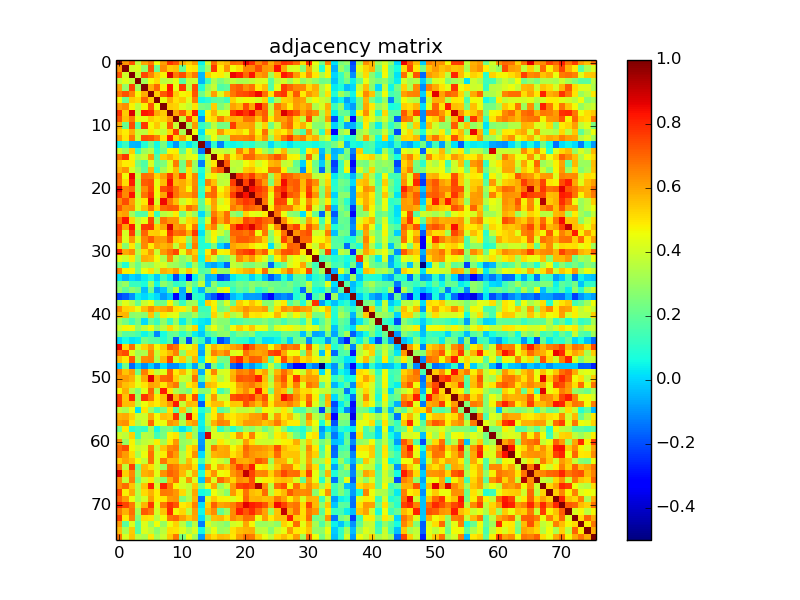

The file beside this chart, header and first rows:
1.000000000000000000e+00, 6.307260000000000089e-01, 7.248860000000000303e-01, 3.736860000000000182e-01, 5.995740000000000514e-01, 6.671110000000000095e-01, 4.580020000000000202e-01, 6.123509999999999787e-01, 7.799439999999999706e-01, 7.279849999999999932e-01, 5.880809999999999649e-01, 5.317429999999999657e-01, 6.128219999999999779e-01, 4.844099999999999795e-02, 3.975500000000000145e-01, 6.845379999999999798e-01, 5.443850000000000078e-01, 5.730769999999999476e-01, 6.969260000000000455e-01, 6.883350000000000302e-01, 8.590569999999999595e-01, 7.887440000000000007e-01, 6.473759999999999515e-01, 7.274500000000000410e-01
6.307260000000000089e-01, 1.000000000000000000e+00, 4.027120000000000144e-01, 4.309899999999999842e-01, 2.926529999999999965e-01, 7.321320000000000050e-01, 2.176750000000000074e-01, 6.397789999999999866e-01, 5.419589999999999685e-01, 5.590509999999999646e-01, 2.136889999999999901e-01, 4.892219999999999902e-01, 4.981829999999999870e-01, 1.250130000000000130e-01, 3.121090000000000253e-01, 7.750160000000000382e-01, 4.888589999999999880e-01, 6.285739999999999661e-01, 4.651069999999999927e-01, 5.087939999999999685e-01, 6.493069999999999675e-01, 6.469610000000000083e-01, 7.377059999999999729e-01, 6.284509999999999819e-01
7.248860000000000303e-01, 4.027120000000000144e-01, 1.000000000000000000e+00, 3.758429999999999827e-01, 7.517800000000000038e-01, 6.535269999999999690e-01, 5.405860000000000110e-01, 4.779709999999999792e-01, 8.774950000000000250e-01, 6.684759999999999591e-01, 7.404290000000000038e-01, 5.889760000000000550e-01, 6.756900000000000128e-01, -3.915400000000000130e-02, 5.327889999999999571e-01, 4.690340000000000065e-01, 4.861309999999999798e-01, 4.179340000000000277e-01, 8.552999999999999492e-01, 8.201869999999999994e-01, 6.929790000000000116e-01, 8.335630000000000539e-01, 6.090470000000000050e-01, 6.411769999999999969e-01
3.736860000000000182e-01, 4.309899999999999842e-01, 3.758429999999999827e-01, 1.000000000000000000e+00, 3.186470000000000136e-01, 4.654869999999999841e-01, 5.164159999999999862e-01, 3.644979999999999887e-01, 3.824980000000000047e-01, 4.381129999999999747e-01, 1.798289999999999889e-01, 3.800729999999999942e-01, 3.944329999999999781e-01, -4.538400000000000073e-02, 1.281029999999999947e-01, 3.385630000000000028e-01, 2.498209999999999875e-01, 3.140640000000000098e-01, 3.836780000000000190e-01, 3.374240000000000017e-01, 3.432870000000000088e-01, 3.783500000000000196e-01, 4.128310000000000035e-01, 4.253390000000000226e-01
5.995740000000000514e-01, 2.926529999999999965e-01, 7.517800000000000038e-01, 3.186470000000000136e-01, 1.000000000000000000e+00, 5.884620000000000406e-01, 6.969629999999999992e-01, 4.774849999999999928e-01, 8.279969999999999830e-01, 4.484330000000000260e-01, 7.739200000000000523e-01, 3.696519999999999806e-01, 7.369529999999999692e-01, 8.350799999999999890e-02, 3.074649999999999883e-01, 3.789890000000000203e-01, 1.721310000000000062e-01, 1.919420000000000015e-01, 6.875139999999999585e-01, 7.165040000000000298e-01, 6.337329999999999908e-01, 6.815769999999999884e-01, 4.921389999999999931e-01, 5.652460000000000262e-01
6.671110000000000095e-01, 7.321320000000000050e-01, 6.535269999999999690e-01, 4.654869999999999841e-01, 5.884620000000000406e-01, 1.000000000000000000e+00, 5.421970000000000400e-01, 7.242509999999999781e-01, 7.988859999999999850e-01, 5.376499999999999613e-01, 4.701270000000000171e-01, 4.924459999999999948e-01, 7.272509999999999808e-01, 2.263280000000000014e-01, 3.599069999999999769e-01, 6.088350000000000151e-01, 4.146070000000000033e-01, 5.701289999999999969e-01, 6.747830000000000217e-01, 7.349160000000000137e-01, 7.459940000000000460e-01, 7.798969999999999514e-01, 8.497609999999999886e-01, 6.880979999999999874e-01
4.580020000000000202e-01, 2.176750000000000074e-01, 5.405860000000000110e-01, 5.164159999999999862e-01, 6.969629999999999992e-01, 5.421970000000000400e-01, 1.000000000000000000e+00, 4.511809999999999987e-01, 5.929290000000000393e-01, 5.021309999999999940e-01, 5.432550000000000434e-01, 4.273629999999999929e-01, 6.609410000000000007e-01, 5.745100000000000207e-02, 1.011309999999999987e-01, 1.756659999999999888e-01, 2.007839999999999903e-01, 1.355679999999999941e-01, 5.266279999999999850e-01, 4.390350000000000086e-01, 4.635440000000000116e-01, 4.507300000000000195e-01, 4.132500000000000062e-01, 5.225009999999999932e-01
6.123509999999999787e-01, 6.397789999999999866e-01, 4.779709999999999792e-01, 3.644979999999999887e-01, 4.774849999999999928e-01, 7.242509999999999781e-01, 4.511809999999999987e-01, 1.000000000000000000e+00, 5.411850000000000271e-01, 5.264729999999999688e-01, 4.267230000000000190e-01, 3.816590000000000260e-01, 5.012929999999999886e-01, 2.494609999999999883e-01, 2.212129999999999930e-01, 5.352679999999999660e-01, 2.519390000000000240e-01, 3.291549999999999754e-01, 6.018890000000000073e-01, 5.611890000000000489e-01, 7.363769999999999483e-01, 5.963739999999999597e-01, 8.501180000000000403e-01, 6.944360000000000532e-01
7.799439999999999706e-01, 5.419589999999999685e-01, 8.774950000000000250e-01, 3.824980000000000047e-01, 8.279969999999999830e-01, 7.988859999999999850e-01, 5.929290000000000393e-01, 5.411850000000000271e-01, 1.000000000000000000e+00, 6.047019999999999618e-01, 7.162899999999999823e-01, 5.203729999999999745e-01, 8.175780000000000269e-01, 3.312699999999999673e-02, 4.691069999999999962e-01, 5.785430000000000295e-01, 4.269629999999999814e-01, 4.329100000000000170e-01, 7.766809999999999548e-01, 8.377580000000000027e-01, 7.801770000000000094e-01, 8.513770000000000504e-01, 6.694379999999999775e-01, 7.222560000000000091e-01
7.279849999999999932e-01, 5.590509999999999646e-01, 6.684759999999999591e-01, 4.381129999999999747e-01, 4.484330000000000260e-01, 5.376499999999999613e-01, 5.021309999999999940e-01, 5.264729999999999688e-01, 6.047019999999999618e-01, 1.000000000000000000e+00, 3.877749999999999808e-01, 7.714499999999999691e-01, 5.157049999999999690e-01, -9.475799999999999501e-02, 4.819100000000000050e-01, 5.147270000000000456e-01, 6.663710000000000466e-01, 5.652589999999999559e-01, 5.871359999999999912e-01, 5.692369999999999930e-01, 6.820819999999999661e-01, 6.791059999999999874e-01, 5.649079999999999657e-01, 7.102939999999999809e-01
5.880809999999999649e-01, 2.136889999999999901e-01, 7.404290000000000038e-01, 1.798289999999999889e-01, 7.739200000000000523e-01, 4.701270000000000171e-01, 5.432550000000000434e-01, 4.267230000000000190e-01, 7.162899999999999823e-01, 3.877749999999999808e-01, 1.000000000000000000e+00, 3.367959999999999843e-01, 6.153610000000000468e-01, 1.144710000000000033e-01, 2.029019999999999990e-01, 3.651519999999999766e-01, 2.363349999999999895e-01, 2.387199999999999878e-01, 7.663710000000000244e-01, 5.938409999999999522e-01, 5.912049999999999805e-01, 6.089649999999999785e-01, 3.959969999999999879e-01, 5.266659999999999675e-01
5.317429999999999657e-01, 4.892219999999999902e-01, 5.889760000000000550e-01, 3.800729999999999942e-01, 3.696519999999999806e-01, 4.924459999999999948e-01, 4.273629999999999929e-01, 3.816590000000000260e-01, 5.203729999999999745e-01, 7.714499999999999691e-01, 3.367959999999999843e-01, 1.000000000000000000e+00, 4.495100000000000207e-01, 2.713899999999999993e-02, 4.429150000000000031e-01, 4.340769999999999906e-01, 6.202020000000000310e-01, 5.052419999999999689e-01, 5.020869999999999500e-01, 5.276739999999999764e-01, 4.699809999999999821e-01, 6.169780000000000264e-01, 4.723069999999999768e-01, 6.857159999999999922e-01
6.128219999999999779e-01, 4.981829999999999870e-01, 6.756900000000000128e-01, 3.944329999999999781e-01, 7.369529999999999692e-01, 7.272509999999999808e-01, 6.609410000000000007e-01, 5.012929999999999886e-01, 8.175780000000000269e-01, 5.157049999999999690e-01, 6.153610000000000468e-01, 4.495100000000000207e-01, 1.000000000000000000e+00, 1.089699999999999974e-01, 2.548790000000000222e-01, 4.526259999999999728e-01, 3.053839999999999888e-01, 2.919629999999999725e-01, 6.534699999999999953e-01, 6.439279999999999449e-01, 6.579049999999999621e-01, 6.721829999999999750e-01, 5.265990000000000393e-01, 6.272699999999999942e-01
4.844099999999999795e-02, 1.250130000000000130e-01, -3.915400000000000130e-02, -4.538400000000000073e-02, 8.350799999999999890e-02, 2.263280000000000014e-01, 5.745100000000000207e-02, 2.494609999999999883e-01, 3.312699999999999673e-02, -9.475799999999999501e-02, 1.144710000000000033e-01, 2.713899999999999993e-02, 1.089699999999999974e-01, 1.000000000000000000e+00, -1.402829999999999910e-01, 1.136670000000000041e-01, -1.240180000000000032e-01, 7.939000000000000223e-02, 5.662199999999999872e-02, 7.744399999999999895e-02, 1.299069999999999947e-01, 1.013929999999999970e-01, 1.918620000000000048e-01, 1.885120000000000129e-01
3.975500000000000145e-01, 3.121090000000000253e-01, 5.327889999999999571e-01, 1.281029999999999947e-01, 3.074649999999999883e-01, 3.599069999999999769e-01, 1.011309999999999987e-01, 2.212129999999999930e-01, 4.691069999999999962e-01, 4.819100000000000050e-01, 2.029019999999999990e-01, 4.429150000000000031e-01, 2.548790000000000222e-01, -1.402829999999999910e-01, 1.000000000000000000e+00, 3.866640000000000077e-01, 3.932660000000000045e-01, 3.586520000000000263e-01, 4.182730000000000059e-01, 6.543130000000000335e-01, 5.208099999999999952e-01, 6.775130000000000319e-01, 4.753100000000000103e-01, 3.341100000000000181e-01
6.845379999999999798e-01, 7.750160000000000382e-01, 4.690340000000000065e-01, 3.385630000000000028e-01, 3.789890000000000203e-01, 6.088350000000000151e-01, 1.756659999999999888e-01, 5.352679999999999660e-01, 5.785430000000000295e-01, 5.147270000000000456e-01, 3.651519999999999766e-01, 4.340769999999999906e-01, 4.526259999999999728e-01, 1.136670000000000041e-01, 3.866640000000000077e-01, 1.000000000000000000e+00, 4.927139999999999853e-01, 6.571900000000000519e-01, 4.776949999999999807e-01, 5.551960000000000228e-01, 6.986799999999999677e-01, 6.964740000000000375e-01, 6.126340000000000119e-01, 5.980490000000000528e-01
5.443850000000000078e-01, 4.888589999999999880e-01, 4.861309999999999798e-01, 2.498209999999999875e-01, 1.721310000000000062e-01, 4.146070000000000033e-01, 2.007839999999999903e-01, 2.519390000000000240e-01, 4.269629999999999814e-01, 6.663710000000000466e-01, 2.363349999999999895e-01, 6.202020000000000310e-01, 3.053839999999999888e-01, -1.240180000000000032e-01, 3.932660000000000045e-01, 4.927139999999999853e-01, 1.000000000000000000e+00, 7.221300000000000496e-01, 3.752489999999999992e-01, 3.625059999999999949e-01, 4.600299999999999945e-01, 5.033450000000000424e-01, 4.055489999999999928e-01, 4.615290000000000226e-01
5.730769999999999476e-01, 6.285739999999999661e-01, 4.179340000000000277e-01, 3.140640000000000098e-01, 1.919420000000000015e-01, 5.701289999999999969e-01, 1.355679999999999941e-01, 3.291549999999999754e-01, 4.329100000000000170e-01, 5.652589999999999559e-01, 2.387199999999999878e-01, 5.052419999999999689e-01, 2.919629999999999725e-01, 7.939000000000000223e-02, 3.586520000000000263e-01, 6.571900000000000519e-01, 7.221300000000000496e-01, 1.000000000000000000e+00, 3.535030000000000117e-01, 3.840430000000000232e-01, 5.383620000000000072e-01, 5.623420000000000085e-01, 4.830880000000000174e-01, 4.604759999999999964e-01
6.969260000000000455e-01, 4.651069999999999927e-01, 8.552999999999999492e-01, 3.836780000000000190e-01, 6.875139999999999585e-01, 6.747830000000000217e-01, 5.266279999999999850e-01, 6.018890000000000073e-01, 7.766809999999999548e-01, 5.871359999999999912e-01, 7.663710000000000244e-01, 5.020869999999999500e-01, 6.534699999999999953e-01, 5.662199999999999872e-02, 4.182730000000000059e-01, 4.776949999999999807e-01, 3.752489999999999992e-01, 3.535030000000000117e-01, 1.000000000000000000e+00, 7.695849999999999635e-01, 6.951939999999999786e-01, 7.697009999999999685e-01, 6.354210000000000136e-01, 6.718690000000000495e-01
6.883350000000000302e-01, 5.087939999999999685e-01, 8.201869999999999994e-01, 3.374240000000000017e-01, 7.165040000000000298e-01, 7.349160000000000137e-01, 4.390350000000000086e-01, 5.611890000000000489e-01, 8.377580000000000027e-01, 5.692369999999999930e-01, 5.938409999999999522e-01, 5.276739999999999764e-01, 6.439279999999999449e-01, 7.744399999999999895e-02, 6.543130000000000335e-01, 5.551960000000000228e-01, 3.625059999999999949e-01, 3.840430000000000232e-01, 7.695849999999999635e-01, 1.000000000000000000e+00, 7.607709999999999750e-01, 9.342709999999999626e-01, 7.286700000000000399e-01, 6.141720000000000512e-01
8.590569999999999595e-01, 6.493069999999999675e-01, 6.929790000000000116e-01, 3.432870000000000088e-01, 6.337329999999999908e-01, 7.459940000000000460e-01, 4.635440000000000116e-01, 7.363769999999999483e-01, 7.801770000000000094e-01, 6.820819999999999661e-01, 5.912049999999999805e-01, 4.699809999999999821e-01, 6.579049999999999621e-01, 1.299069999999999947e-01, 5.208099999999999952e-01, 6.986799999999999677e-01, 4.600299999999999945e-01, 5.383620000000000072e-01, 6.951939999999999786e-01, 7.607709999999999750e-01, 1.000000000000000000e+00, 8.369990000000000485e-01, 7.822270000000000056e-01, 7.274850000000000483e-01
7.887440000000000007e-01, 6.469610000000000083e-01, 8.335630000000000539e-01, 3.783500000000000196e-01, 6.815769999999999884e-01, 7.798969999999999514e-01, 4.507300000000000195e-01, 5.963739999999999597e-01, 8.513770000000000504e-01, 6.791059999999999874e-01, 6.089649999999999785e-01, 6.169780000000000264e-01, 6.721829999999999750e-01, 1.013929999999999970e-01, 6.775130000000000319e-01, 6.964740000000000375e-01, 5.033450000000000424e-01, 5.623420000000000085e-01, 7.697009999999999685e-01, 9.342709999999999626e-01, 8.369990000000000485e-01, 1.000000000000000000e+00, 7.495509999999999673e-01, 7.021619999999999528e-01
6.473759999999999515e-01, 7.377059999999999729e-01, 6.090470000000000050e-01, 4.128310000000000035e-01, 4.921389999999999931e-01, 8.497609999999999886e-01, 4.132500000000000062e-01, 8.501180000000000403e-01, 6.694379999999999775e-01, 5.649079999999999657e-01, 3.959969999999999879e-01, 4.723069999999999768e-01, 5.265990000000000393e-01, 1.918620000000000048e-01, 4.753100000000000103e-01, 6.126340000000000119e-01, 4.055489999999999928e-01, 4.830880000000000174e-01, 6.354210000000000136e-01, 7.286700000000000399e-01, 7.822270000000000056e-01, 7.495509999999999673e-01, 1.000000000000000000e+00, 6.721390000000000420e-01
7.274500000000000410e-01, 6.284509999999999819e-01, 6.411769999999999969e-01, 4.253390000000000226e-01, 5.652460000000000262e-01, 6.880979999999999874e-01, 5.225009999999999932e-01, 6.944360000000000532e-01, 7.222560000000000091e-01, 7.102939999999999809e-01, 5.266659999999999675e-01, 6.857159999999999922e-01, 6.272699999999999942e-01, 1.885120000000000129e-01, 3.341100000000000181e-01, 5.980490000000000528e-01, 4.615290000000000226e-01, 4.604759999999999964e-01, 6.718690000000000495e-01, 6.141720000000000512e-01, 7.274850000000000483e-01, 7.021619999999999528e-01, 6.721390000000000420e-01, 1.000000000000000000e+00
5.897860000000000325e-01, 6.080780000000000074e-01, 3.221359999999999779e-01, 1.837419999999999887e-01, 1.742039999999999977e-01, 4.986140000000000017e-01, 1.267050000000000121e-01, 3.555360000000000187e-01, 3.910060000000000202e-01, 4.849899999999999767e-01, 2.304489999999999872e-01, 4.028360000000000274e-01, 3.066470000000000029e-01, 1.265600000000000058e-02, 2.388619999999999910e-01, 6.710589999999999611e-01, 5.713380000000000125e-01, 6.884249999999999536e-01, 3.061110000000000220e-01, 2.544020000000000170e-01, 5.284590000000000121e-01, 4.444400000000000017e-01, 4.295700000000000074e-01, 4.864580000000000015e-01
6.809410000000000185e-01, 8.337219999999999631e-01, 5.234069999999999556e-01, 3.686639999999999917e-01, 4.381510000000000127e-01, 7.529820000000000402e-01, 3.300150000000000028e-01, 6.793190000000000062e-01, 6.230649999999999800e-01, 6.243229999999999613e-01, 3.916399999999999881e-01, 5.196140000000000203e-01, 5.503069999999999906e-01, 1.243660000000000043e-01, 4.154729999999999812e-01, 7.361849999999999783e-01, 5.928200000000000136e-01, 6.877180000000000515e-01, 5.515419999999999767e-01, 5.688689999999999580e-01, 7.526549999999999629e-01, 7.167890000000000095e-01, 7.631390000000000118e-01, 7.021039999999999504e-01
7.785229999999999650e-01, 5.960180000000000478e-01, 8.295379999999999976e-01, 4.025369999999999782e-01, 7.689249999999999696e-01, 7.831639999999999713e-01, 5.303609999999999713e-01, 6.008099999999999552e-01, 8.806829999999999936e-01, 6.093229999999999480e-01, 6.400989999999999736e-01, 4.895510000000000139e-01, 6.829870000000000108e-01, 6.691300000000000026e-02, 5.705099999999999616e-01, 6.542949999999999600e-01, 3.754609999999999892e-01, 4.773870000000000058e-01, 7.303619999999999557e-01, 8.429590000000000138e-01, 7.996919999999999584e-01, 8.773199999999999887e-01, 7.522799999999999487e-01, 6.708840000000000359e-01
7.599609999999999976e-01, 4.112080000000000179e-01, 7.677040000000000530e-01, 3.259529999999999927e-01, 7.060650000000000537e-01, 5.342510000000000314e-01, 5.376640000000000308e-01, 4.848299999999999832e-01, 7.888469999999999649e-01, 6.888279999999999959e-01, 6.976630000000000331e-01, 5.864899999999999558e-01, 7.733959999999999724e-01, 2.594499999999999931e-02, 3.142070000000000141e-01, 4.748879999999999768e-01, 3.988090000000000246e-01, 2.809699999999999975e-01, 7.012220000000000120e-01, 7.039060000000000317e-01, 6.759779999999999678e-01, 7.287470000000000336e-01, 4.525259999999999838e-01, 6.732850000000000223e-01
6.923430000000000417e-01, 4.230539999999999856e-01, 6.242379999999999596e-01, 4.245240000000000125e-01, 6.503700000000000037e-01, 7.240699999999999914e-01, 6.210759999999999614e-01, 6.172419999999999574e-01, 7.253640000000000088e-01, 5.308509999999999618e-01, 5.024849999999999595e-01, 2.835590000000000055e-01, 6.273360000000000047e-01, 7.678799999999999515e-02, 3.154140000000000277e-01, 4.702100000000000168e-01, 2.069699999999999873e-01, 2.508469999999999867e-01, 6.506910000000000194e-01, 7.226150000000000073e-01, 7.201290000000000191e-01, 6.929359999999999964e-01, 6.402590000000000225e-01, 5.322170000000000512e-01
5.179559999999999720e-01, 2.676239999999999730e-01, 4.932840000000000003e-01, 2.900670000000000193e-01, 6.432499999999999885e-01, 4.876550000000000051e-01, 6.024469999999999548e-01, 5.741000000000000547e-01, 6.016899999999999471e-01, 3.715149999999999841e-01, 5.791140000000000176e-01, 1.675049999999999872e-01, 6.630759999999999987e-01, 9.152699999999999725e-02, 8.268100000000000449e-02, 2.533449999999999869e-01, 1.330000000000000019e-03, -9.961799999999999822e-02, 6.025960000000000205e-01, 5.722209999999999797e-01, 5.640230000000000521e-01, 5.055520000000000014e-01, 4.517610000000000237e-01, 4.739769999999999817e-01
8.045820000000000194e-01, 5.945030000000000037e-01, 6.421069999999999833e-01, 3.468419999999999837e-01, 5.149289999999999701e-01, 6.241820000000000146e-01, 3.877760000000000096e-01, 6.210949999999999527e-01, 6.885250000000000536e-01, 7.482870000000000354e-01, 4.394359999999999933e-01, 6.283999999999999586e-01, 5.334940000000000238e-01, 1.006169999999999981e-01, 4.847350000000000270e-01, 6.938900000000000068e-01, 4.678680000000000061e-01, 4.807949999999999724e-01, 6.208930000000000282e-01, 7.266190000000000149e-01, 7.635380000000000500e-01, 7.894579999999999931e-01, 6.454870000000000330e-01, 7.173739999999999561e-01
4.443619999999999792e-01, 4.045779999999999932e-01, 4.954069999999999863e-01, 2.896159999999999846e-01, 5.847200000000000175e-01, 5.691300000000000248e-01, 4.625730000000000119e-01, 3.413880000000000248e-01, 6.372640000000000526e-01, 3.573609999999999842e-01, 2.732249999999999956e-01, 3.392850000000000033e-01, 5.874530000000000030e-01, 5.722700000000000009e-02, 5.422930000000000250e-01, 4.009119999999999906e-01, 2.188509999999999900e-01, 2.523259999999999947e-01, 3.701209999999999778e-01, 6.379280000000000506e-01, 5.568269999999999609e-01, 6.252140000000000475e-01, 5.102039999999999909e-01, 4.230720000000000036e-01
2.390110000000000012e-01, 8.977400000000000657e-02, 3.329280000000000017e-01, 2.183470000000000133e-01, 3.345819999999999905e-01, 3.131309999999999927e-01, 3.915560000000000151e-01, 4.144419999999999771e-01, 3.294849999999999723e-01, 3.037259999999999960e-01, 2.577690000000000259e-01, 1.058779999999999999e-01, 3.283860000000000112e-01, 1.157559999999999978e-01, -3.478900000000000048e-02, -7.061199999999999422e-02, -1.221099999999999963e-02, -1.545719999999999872e-01, 3.816910000000000025e-01, 3.419690000000000230e-01, 2.600640000000000174e-01, 2.516909999999999981e-01, 3.191189999999999860e-01, 2.693570000000000131e-01
6.489340000000000108e-01, 4.798609999999999820e-01, 4.766449999999999854e-01, 2.360750000000000071e-01, 4.515259999999999829e-01, 5.055579999999999519e-01, 3.602909999999999724e-01, 5.814190000000000191e-01, 5.491770000000000262e-01, 6.109999999999999876e-01, 3.999909999999999854e-01, 5.448589999999999822e-01, 4.228239999999999776e-01, 1.721380000000000132e-01, 2.042879999999999974e-01, 5.101360000000000339e-01, 2.990630000000000233e-01, 2.908789999999999987e-01, 4.927799999999999958e-01, 5.300439999999999596e-01, 5.747619999999999951e-01, 5.960349999999999815e-01, 4.950490000000000168e-01, 6.931049999999999711e-01
2.512299999999999950e-02, -5.354799999999999838e-02, 6.073000000000000273e-03, -2.069299999999999959e-02, 3.731199999999999795e-02, 8.864600000000000257e-02, -1.197999999999999933e-02, 1.331110000000000071e-01, 3.869999999999999829e-02, -2.071570000000000078e-01, -1.701000000000000038e-03, -3.237929999999999975e-01, 4.481500000000000067e-02, 2.401820000000000066e-01, -4.974499999999999755e-02, -3.271899999999999809e-02, -2.206599999999999950e-01, -1.719360000000000055e-01, 3.733800000000000313e-02, 8.708799999999999875e-02, 1.086130000000000012e-01, 2.357000000000000154e-03, 8.666600000000000692e-02, -3.480300000000000060e-02
2.488259999999999916e-01, 2.998799999999999799e-01, 1.213449999999999945e-01, 1.238770000000000010e-01, 7.625700000000000534e-02, 3.178099999999999814e-01, 5.638499999999999762e-02, 2.838350000000000040e-01, 2.116129999999999955e-01, 1.105450000000000044e-01, 1.366509999999999947e-01, 2.978450000000000264e-01, 1.934740000000000071e-01, 3.782159999999999966e-01, -2.491099999999999912e-02, 2.821159999999999779e-01, 1.317879999999999885e-01, 1.440760000000000096e-01, 1.726219999999999977e-01, 2.332029999999999936e-01, 2.089350000000000096e-01, 2.771980000000000000e-01, 2.386449999999999960e-01, 2.712769999999999904e-01
2.879019999999999913e-01, 1.972309999999999897e-01, 2.806060000000000221e-01, 2.369670000000000110e-01, -3.577000000000000318e-02, 2.183340000000000003e-01, -7.495499999999999385e-02, -1.484800000000000009e-02, 2.003399999999999903e-01, 3.654259999999999731e-01, -6.407400000000000595e-02, 3.774230000000000085e-01, 6.490500000000000436e-02, -4.772699999999999859e-02, 2.538989999999999858e-01, 2.200580000000000036e-01, 4.032430000000000181e-01, 4.700280000000000014e-01, 1.098979999999999957e-01, 2.074610000000000065e-01, 1.580699999999999883e-01, 2.770920000000000050e-01, 1.027909999999999935e-01, 1.662700000000000011e-01
-2.113029999999999908e-01, -1.730389999999999984e-01, -9.948999999999999511e-02, 4.470400000000000068e-02, 9.070999999999999203e-03, 5.122899999999999676e-02, 1.192600000000000084e-02, -8.337600000000000566e-02, -1.489900000000000078e-02, -3.231809999999999961e-01, -4.638199999999999962e-02, -4.073399999999999799e-01, 1.095430000000000015e-01, 7.799000000000000377e-02, -1.179930000000000007e-01, -1.857789999999999997e-01, -3.047980000000000134e-01, -2.310480000000000034e-01, -3.978600000000000192e-02, 1.161500000000000032e-02, -8.342600000000000016e-02, -7.812700000000000200e-02, -8.305400000000000282e-02, -2.289349999999999996e-01
3.377999999999999892e-01, 4.324000000000000066e-01, 3.657190000000000163e-01, 2.196869999999999934e-01, 3.855750000000000011e-01, 4.492789999999999839e-01, 2.221799999999999886e-01, 2.290840000000000098e-01, 4.691629999999999967e-01, 2.791290000000000160e-01, 1.254049999999999887e-01, 3.054769999999999985e-01, 3.216149999999999842e-01, 5.172399999999999914e-02, 5.372620000000000173e-01, 4.764249999999999874e-01, 2.658170000000000255e-01, 4.183780000000000276e-01, 2.123629999999999962e-01, 5.397950000000000248e-01, 4.757149999999999990e-01, 5.497049999999999992e-01, 4.809169999999999834e-01, 2.744559999999999778e-01
6.325800000000000312e-01, 5.281529999999999836e-01, 5.150489999999999791e-01, 4.461879999999999735e-01, 5.637999999999999678e-01, 6.472350000000000048e-01, 5.740650000000000475e-01, 5.989250000000000407e-01, 6.411130000000000440e-01, 5.065610000000000390e-01, 4.845550000000000135e-01, 3.723520000000000163e-01, 6.068160000000000220e-01, 1.297010000000000107e-01, 1.350270000000000081e-01, 4.923250000000000126e-01, 2.342789999999999873e-01, 2.775540000000000229e-01, 5.488159999999999705e-01, 5.682599999999999874e-01, 6.313670000000000115e-01, 5.854970000000000452e-01, 5.867010000000000280e-01, 6.179059999999999553e-01
5.667489999999999473e-01, 5.735519999999999508e-01, 2.749800000000000022e-01, 2.920650000000000190e-01, 2.713610000000000189e-01, 5.518619999999999637e-01, 2.511379999999999724e-01, 4.939390000000000169e-01, 4.306630000000000180e-01, 4.386979999999999769e-01, 2.387809999999999933e-01, 2.286539999999999961e-01, 3.281580000000000052e-01, 1.703210000000000002e-01, 1.517270000000000008e-01, 5.305010000000000003e-01, 3.617650000000000032e-01, 5.213529999999999553e-01, 3.353579999999999894e-01, 3.900980000000000003e-01, 5.960539999999999727e-01, 4.924629999999999841e-01, 5.048869999999999747e-01, 4.710570000000000035e-01
3.154299999999999882e-01, 2.367900000000000005e-01, 1.333910000000000096e-01, 2.391050000000000120e-01, 1.253899999999999980e-02, 2.107380000000000086e-01, 1.253469999999999862e-01, 2.883029999999999760e-01, 1.168280000000000013e-01, 3.071570000000000134e-01, 4.090900000000000092e-02, 2.212490000000000012e-01, 6.483200000000000074e-02, 3.509799999999999726e-02, 9.773000000000000437e-03, 3.242970000000000019e-01, 2.688039999999999874e-01, 2.713430000000000009e-01, 1.362559999999999882e-01, 1.643350000000000088e-01, 2.049060000000000048e-01, 2.259160000000000057e-01, 2.180970000000000131e-01, 2.670250000000000123e-01
4.039360000000000173e-01, 4.719160000000000021e-01, 4.609389999999999876e-01, 2.856879999999999975e-01, 3.741709999999999758e-01, 4.591419999999999946e-01, 2.944749999999999868e-01, 3.637250000000000205e-01, 5.168709999999999694e-01, 4.126730000000000120e-01, 2.971960000000000157e-01, 3.932729999999999837e-01, 5.308910000000000018e-01, 2.702399999999999941e-02, 3.211269999999999958e-01, 4.530939999999999968e-01, 3.060919999999999752e-01, 2.349209999999999909e-01, 4.658760000000000123e-01, 5.354839999999999600e-01, 4.749010000000000176e-01, 5.487069999999999448e-01, 4.523420000000000218e-01, 4.420169999999999932e-01
2.782350000000000101e-01, 1.801210000000000033e-01, 1.947760000000000047e-01, 1.617619999999999891e-01, 5.584100000000000175e-02, 1.403590000000000115e-01, -1.114990000000000009e-01, 6.271899999999999697e-02, 1.898330000000000017e-01, 2.192000000000000060e-01, 1.036829999999999974e-01, 1.977849999999999886e-01, 3.943800000000000083e-02, -1.483100000000000043e-02, 1.483140000000000014e-01, 1.973459999999999936e-01, 2.778269999999999906e-01, 2.877129999999999965e-01, 1.458990000000000009e-01, 2.436580000000000135e-01, 2.073309999999999875e-01, 2.725989999999999802e-01, 1.045849999999999974e-01, 1.363739999999999952e-01
8.907999999999999252e-03, 6.395599999999999896e-02, 2.405200000000000046e-02, 4.023000000000000187e-02, 2.339690000000000103e-01, 1.875400000000000122e-01, 1.747690000000000077e-01, 8.806300000000000239e-02, 1.849919999999999898e-01, -1.822290000000000021e-01, 2.112269999999999981e-01, -2.049519999999999953e-01, 2.383069999999999911e-01, 1.240119999999999972e-01, -9.420399999999999607e-02, 6.702500000000000124e-02, -2.121389999999999942e-01, -1.235649999999999943e-01, 1.458800000000000097e-01, 1.083279999999999937e-01, 9.602399999999999824e-02, 2.300699999999999967e-02, 1.345899999999999874e-01, 1.556800000000000024e-02
8.552419999999999467e-01, 5.150419999999999998e-01, 6.859420000000000517e-01, 4.075199999999999934e-01, 5.290300000000000002e-01, 6.100489999999999524e-01, 4.616899999999999893e-01, 5.350559999999999761e-01, 7.232060000000000155e-01, 6.798980000000000024e-01, 4.827150000000000052e-01, 4.301039999999999863e-01, 5.263539999999999885e-01, -3.620799999999999713e-02, 4.383250000000000202e-01, 5.820109999999999451e-01, 5.219019999999999770e-01, 5.538370000000000237e-01, 6.051320000000000032e-01, 6.361959999999999837e-01, 8.076940000000000230e-01, 7.174920000000000186e-01, 6.179550000000000320e-01, 6.176300000000000123e-01
7.064690000000000136e-01, 7.434420000000000472e-01, 4.301880000000000148e-01, 3.247900000000000231e-01, 3.403030000000000221e-01, 6.485149999999999526e-01, 3.830589999999999828e-01, 5.127519999999999856e-01, 5.689359999999999973e-01, 6.577110000000000456e-01, 2.896110000000000073e-01, 5.140679999999999694e-01, 5.191069999999999851e-01, -6.951599999999999446e-02, 3.997419999999999862e-01, 6.599140000000000006e-01, 6.058400000000000452e-01, 6.654579999999999940e-01, 4.250140000000000029e-01, 4.395149999999999890e-01, 6.809579999999999522e-01, 6.146120000000000472e-01, 5.959539999999999837e-01, 6.199179999999999691e-01
5.658009999999999984e-01, 4.944250000000000034e-01, 7.280600000000000405e-01, 3.500960000000000183e-01, 6.392830000000000457e-01, 6.552829999999999488e-01, 3.525820000000000065e-01, 5.665780000000000260e-01, 7.615939999999999932e-01, 4.240149999999999753e-01, 5.316619999999999679e-01, 3.259699999999999820e-01, 5.771370000000000111e-01, 3.793900000000000050e-02, 4.445799999999999752e-01, 5.049470000000000347e-01, 2.494230000000000058e-01, 2.367360000000000020e-01, 7.221030000000000504e-01, 8.013989999999999725e-01, 6.172929999999999806e-01, 7.131370000000000209e-01, 7.052370000000000028e-01, 5.927390000000000159e-01
-1.127000000000000050e-02, 2.268000000000000016e-01, -1.584980000000000000e-01, -8.007000000000000228e-03, -1.045719999999999983e-01, -3.750999999999999994e-03, -1.182959999999999984e-01, 1.908999999999999933e-02, -1.056310000000000027e-01, -1.041269999999999973e-01, -1.685899999999999899e-02, 8.862599999999999645e-02, -6.905699999999999339e-02, 2.342289999999999928e-01, -1.710220000000000073e-01, 2.421280000000000099e-01, 9.808500000000000552e-02, 2.602280000000000149e-01, -1.543769999999999865e-01, -2.295210000000000028e-01, -2.942399999999999877e-02, -9.489100000000000312e-02, -2.086000000000000180e-03, 1.207769999999999955e-01
6.556330000000000213e-01, 5.537480000000000180e-01, 6.143250000000000099e-01, 2.358530000000000071e-01, 6.636189999999999589e-01, 5.061849999999999961e-01, 3.746570000000000178e-01, 4.329680000000000195e-01, 7.114359999999999573e-01, 4.929620000000000113e-01, 5.715670000000000472e-01, 4.293980000000000019e-01, 5.704529999999999879e-01, -5.140200000000000324e-02, 4.434939999999999993e-01, 6.530169999999999586e-01, 4.085599999999999787e-01, 4.208879999999999844e-01, 5.676400000000000334e-01, 6.629549999999999610e-01, 6.400649999999999951e-01, 7.015540000000000109e-01, 5.268909999999999982e-01, 6.034260000000000179e-01
6.210630000000000317e-01, 6.172239999999999949e-01, 5.798720000000000541e-01, 4.187330000000000219e-01, 5.906780000000000364e-01, 8.705450000000000133e-01, 5.807109999999999772e-01, 6.987520000000000397e-01, 7.171450000000000324e-01, 5.367769999999999486e-01, 3.990449999999999831e-01, 3.845020000000000104e-01, 6.786130000000000217e-01, 1.495360000000000023e-01, 4.015150000000000108e-01, 4.984520000000000062e-01, 3.474099999999999966e-01, 4.252900000000000014e-01, 5.897139999999999604e-01, 7.254599999999999937e-01, 7.112559999999999993e-01, 7.192319999999999824e-01, 8.175529999999999742e-01, 5.620490000000000208e-01
6.273050000000000015e-01, 5.547290000000000276e-01, 5.340869999999999784e-01, 4.417150000000000243e-01, 4.994709999999999983e-01, 6.034850000000000492e-01, 5.819010000000000016e-01, 4.993650000000000033e-01, 6.244819999999999816e-01, 6.741589999999999527e-01, 2.873629999999999796e-01, 4.870749999999999802e-01, 5.383829999999999449e-01, -7.628400000000000458e-02, 5.686050000000000271e-01, 5.430789999999999784e-01, 4.630040000000000266e-01, 4.562060000000000004e-01, 4.779129999999999767e-01, 6.098069999999999879e-01, 6.441829999999999501e-01, 6.719089999999999785e-01, 6.053150000000000475e-01, 5.363970000000000127e-01
4.706049999999999955e-01, 5.887329999999999508e-01, 3.613390000000000213e-01, 2.624659999999999771e-01, 4.333210000000000117e-01, 7.016700000000000159e-01, 3.514570000000000194e-01, 8.237809999999999855e-01, 4.975809999999999955e-01, 3.468760000000000177e-01, 2.948439999999999950e-01, 2.392920000000000047e-01, 4.783390000000000142e-01, 2.694460000000000188e-01, 2.762749999999999928e-01, 4.781859999999999999e-01, 1.441139999999999921e-01, 2.400670000000000026e-01, 4.749019999999999908e-01, 5.721119999999999539e-01, 6.412409999999999499e-01, 5.482749999999999568e-01, 8.299830000000000263e-01, 5.110109999999999930e-01
7.600909999999999611e-01, 5.512219999999999898e-01, 8.023909999999999654e-01, 3.227820000000000134e-01, 7.789220000000000033e-01, 6.832390000000000407e-01, 4.911929999999999907e-01, 5.564430000000000209e-01, 8.981390000000000207e-01, 5.727849999999999886e-01, 7.176940000000000541e-01, 4.994730000000000003e-01, 7.367070000000000007e-01, 2.710500000000000062e-02, 4.137779999999999792e-01, 6.221160000000000023e-01, 4.019750000000000267e-01, 3.918150000000000244e-01, 7.306899999999999507e-01, 7.593900000000000095e-01, 7.400550000000000184e-01, 7.813489999999999602e-01, 6.387429999999999497e-01, 7.357989999999999808e-01
7.665549999999999864e-01, 5.639210000000000056e-01, 5.635850000000000026e-01, 3.554439999999999822e-01, 4.562410000000000077e-01, 5.251860000000000417e-01, 4.879870000000000041e-01, 5.459479999999999889e-01, 6.304819999999999869e-01, 8.278630000000000155e-01, 3.829370000000000274e-01, 5.709079999999999711e-01, 5.570650000000000324e-01, -1.743399999999999950e-01, 4.862239999999999895e-01, 5.571819999999999551e-01, 5.585790000000000477e-01, 4.634460000000000246e-01, 5.429720000000000102e-01, 5.422230000000000105e-01, 7.357470000000000399e-01, 6.409610000000000030e-01, 5.639699999999999713e-01, 6.758560000000000123e-01
3.799319999999999919e-01, 3.373200000000000087e-01, 4.527450000000000085e-01, 2.699599999999999916e-02, 4.997090000000000143e-01, 3.078859999999999930e-01, 1.605050000000000088e-01, 2.477479999999999960e-01, 5.031679999999999486e-01, 1.947470000000000034e-01, 5.517549999999999955e-01, 2.856969999999999787e-01, 4.471990000000000132e-01, 7.293600000000000083e-02, 1.908360000000000056e-01, 4.876249999999999751e-01, 1.814709999999999934e-01, 2.388969999999999982e-01, 4.237759999999999860e-01, 3.715269999999999961e-01, 3.674390000000000156e-01, 4.058039999999999980e-01, 2.978129999999999944e-01, 4.656560000000000143e-01
5.784709999999999575e-01, 5.954789999999999806e-01, 5.309420000000000250e-01, 3.956669999999999909e-01, 3.915319999999999911e-01, 5.921490000000000364e-01, 4.663599999999999968e-01, 5.568619999999999681e-01, 5.423090000000000410e-01, 7.822090000000000432e-01, 2.962560000000000193e-01, 8.564239999999999631e-01, 4.993099999999999761e-01, 3.440399999999999708e-02, 3.706559999999999855e-01, 4.869020000000000015e-01, 6.196479999999999766e-01, 5.122520000000000406e-01, 4.920430000000000081e-01, 5.353869999999999463e-01, 5.507779999999999898e-01, 6.121159999999999934e-01, 6.188390000000000279e-01, 7.070030000000000481e-01
6.132990000000000386e-01, 6.343619999999999814e-01, 5.013140000000000374e-01, 3.421120000000000272e-01, 4.035020000000000273e-01, 6.969159999999999799e-01, 4.494569999999999954e-01, 4.547889999999999988e-01, 6.261929999999999996e-01, 5.954570000000000141e-01, 3.514169999999999794e-01, 5.742469999999999519e-01, 6.191609999999999614e-01, 4.599600000000000216e-02, 3.511759999999999882e-01, 5.805789999999999562e-01, 6.555720000000000436e-01, 6.369550000000000489e-01, 4.745519999999999738e-01, 5.394499999999999851e-01, 6.167979999999999574e-01, 6.191440000000000277e-01, 6.082349999999999701e-01, 5.505020000000000469e-01
2.321719999999999895e-01, 4.895649999999999724e-01, 1.003340000000000065e-01, 1.433109999999999939e-01, 1.161859999999999976e-01, 3.288809999999999789e-01, 5.954799999999999677e-02, 2.316809999999999981e-01, 2.590890000000000137e-01, 1.374420000000000086e-01, 2.661900000000000030e-02, 9.414999999999999758e-02, 2.979189999999999894e-01, 3.342200000000000032e-02, 2.317569999999999908e-01, 4.115739999999999954e-01, 1.153440000000000021e-01, 2.375980000000000036e-01, 1.026640000000000053e-01, 1.920209999999999972e-01, 3.122659999999999880e-01, 2.767680000000000140e-01, 3.496960000000000068e-01, 2.209629999999999928e-01
4.079240000000000088e-01, 3.678179999999999783e-01, 5.303719999999999546e-01, 1.499979999999999924e-01, 3.573239999999999750e-01, 3.401520000000000099e-01, 1.487259999999999971e-01, 2.417910000000000059e-01, 4.685190000000000188e-01, 4.992010000000000058e-01, 2.666009999999999769e-01, 5.232560000000000544e-01, 3.071439999999999726e-01, -6.168799999999999978e-02, 8.906429999999999625e-01, 4.248709999999999987e-01, 4.158839999999999759e-01, 3.684890000000000110e-01, 4.737250000000000072e-01, 6.199719999999999676e-01, 4.888500000000000068e-01, 6.574529999999999541e-01, 4.517379999999999729e-01, 4.231880000000000086e-01
6.357509999999999550e-01, 2.984390000000000098e-01, 4.742850000000000121e-01, 3.032969999999999833e-01, 3.730049999999999755e-01, 3.941999999999999948e-01, 4.839780000000000193e-01, 3.294059999999999766e-01, 4.897520000000000207e-01, 6.225859999999999728e-01, 2.961409999999999876e-01, 3.234870000000000245e-01, 4.048689999999999789e-01, -8.908900000000000152e-02, 3.900730000000000031e-01, 3.394619999999999860e-01, 4.955100000000000060e-01, 4.306329999999999880e-01, 3.706809999999999827e-01, 4.065860000000000030e-01, 6.113589999999999858e-01, 5.074410000000000309e-01, 3.984420000000000184e-01, 3.919210000000000194e-01
... 15 more rows
